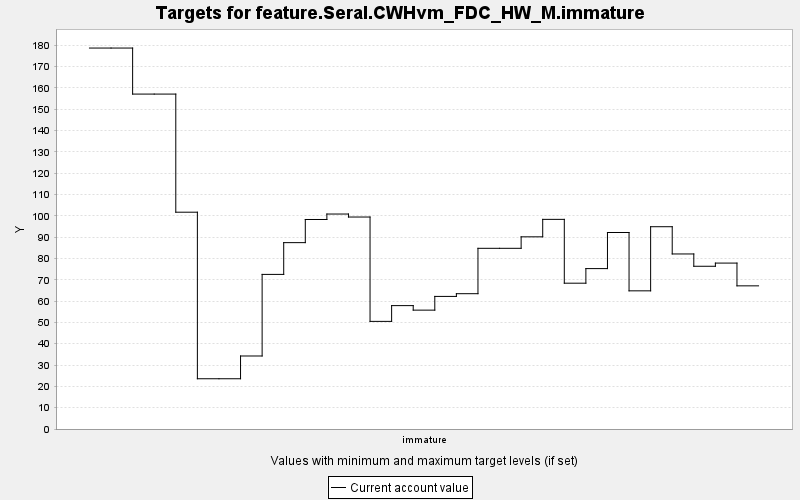

The file beside this chart, header and first rows:
TARGET, PERIOD, YEAR, PERIODWIDTH, MINIMUM, MAXIMUM, MINWEIGHT, MAXWEIGHT, CURRENT, SUMMARY
feature.Seral.CWHvm_FDC_HW_M.immature, 0, 0, 10.0, 0.0, 10000, 1.0, 1.0, 178.7, 0.0
feature.Seral.CWHvm_FDC_HW_M.immature, 1, 10, 10.0, 0.0, 10000, 1.0, 1.0, 178.7, 0.0
feature.Seral.CWHvm_FDC_HW_M.immature, 2, 20, 10.0, 0.0, 10000, 1.0, 1.0, 157.1, 0.0
feature.Seral.CWHvm_FDC_HW_M.immature, 3, 30, 10.0, 0.0, 10000, 1.0, 1.0, 157.1, 0.0
feature.Seral.CWHvm_FDC_HW_M.immature, 4, 40, 10.0, 0.0, 10000, 1.0, 1.0, 101.7, 0.0
feature.Seral.CWHvm_FDC_HW_M.immature, 5, 50, 10.0, 0.0, 10000, 1.0, 1.0, 23.57, 0.0
feature.Seral.CWHvm_FDC_HW_M.immature, 6, 60, 10.0, 0.0, 10000, 1.0, 1.0, 23.57, 0.0
feature.Seral.CWHvm_FDC_HW_M.immature, 7, 70, 10.0, 0.0, 10000, 1.0, 1.0, 34.24, 0.0
feature.Seral.CWHvm_FDC_HW_M.immature, 8, 80, 10.0, 0.0, 10000, 1.0, 1.0, 72.51, 0.0
feature.Seral.CWHvm_FDC_HW_M.immature, 9, 90, 10.0, 0.0, 10000, 1.0, 1.0, 87.4, 0.0
feature.Seral.CWHvm_FDC_HW_M.immature, 10, 100, 10.0, 0.0, 10000, 1.0, 1.0, 98.26, 0.0
feature.Seral.CWHvm_FDC_HW_M.immature, 11, 110, 10.0, 0.0, 10000, 1.0, 1.0, 100.8, 0.0
feature.Seral.CWHvm_FDC_HW_M.immature, 12, 120, 10.0, 0.0, 10000, 1.0, 1.0, 99.42, 0.0
feature.Seral.CWHvm_FDC_HW_M.immature, 13, 130, 10.0, 0.0, 10000, 1.0, 1.0, 50.47, 0.0
feature.Seral.CWHvm_FDC_HW_M.immature, 14, 140, 10.0, 0.0, 10000, 1.0, 1.0, 57.87, 0.0
feature.Seral.CWHvm_FDC_HW_M.immature, 15, 150, 10.0, 0.0, 10000, 1.0, 1.0, 55.75, 0.0
feature.Seral.CWHvm_FDC_HW_M.immature, 16, 160, 10.0, 0.0, 10000, 1.0, 1.0, 62.19, 0.0
feature.Seral.CWHvm_FDC_HW_M.immature, 17, 170, 10.0, 0.0, 10000, 1.0, 1.0, 63.46, 0.0
feature.Seral.CWHvm_FDC_HW_M.immature, 18, 180, 10.0, 0.0, 10000, 1.0, 1.0, 84.75, 0.0
feature.Seral.CWHvm_FDC_HW_M.immature, 19, 190, 10.0, 0.0, 10000, 1.0, 1.0, 84.75, 0.0
feature.Seral.CWHvm_FDC_HW_M.immature, 20, 200, 10.0, 0.0, 10000, 1.0, 1.0, 90.13, 0.0
feature.Seral.CWHvm_FDC_HW_M.immature, 21, 210, 10.0, 0.0, 10000, 1.0, 1.0, 98.32, 0.0
feature.Seral.CWHvm_FDC_HW_M.immature, 22, 220, 10.0, 0.0, 10000, 1.0, 1.0, 68.39, 0.0
feature.Seral.CWHvm_FDC_HW_M.immature, 23, 230, 10.0, 0.0, 10000, 1.0, 1.0, 75.23, 0.0
feature.Seral.CWHvm_FDC_HW_M.immature, 24, 240, 10.0, 0.0, 10000, 1.0, 1.0, 92.16, 0.0
feature.Seral.CWHvm_FDC_HW_M.immature, 25, 250, 10.0, 0.0, 10000, 1.0, 1.0, 64.8, 0.0
feature.Seral.CWHvm_FDC_HW_M.immature, 26, 260, 10.0, 0.0, 10000, 1.0, 1.0, 94.87, 0.0
feature.Seral.CWHvm_FDC_HW_M.immature, 27, 270, 10.0, 0.0, 10000, 1.0, 1.0, 82.1, 0.0
feature.Seral.CWHvm_FDC_HW_M.immature, 28, 280, 10.0, 0.0, 10000, 1.0, 1.0, 76.33, 0.0
feature.Seral.CWHvm_FDC_HW_M.immature, 29, 290, 10.0, 0.0, 10000, 1.0, 1.0, 77.82, 0.0
feature.Seral.CWHvm_FDC_HW_M.immature, 30, 300, 10.0, 0.0, 10000, 1.0, 1.0, 67.14, 0.0
